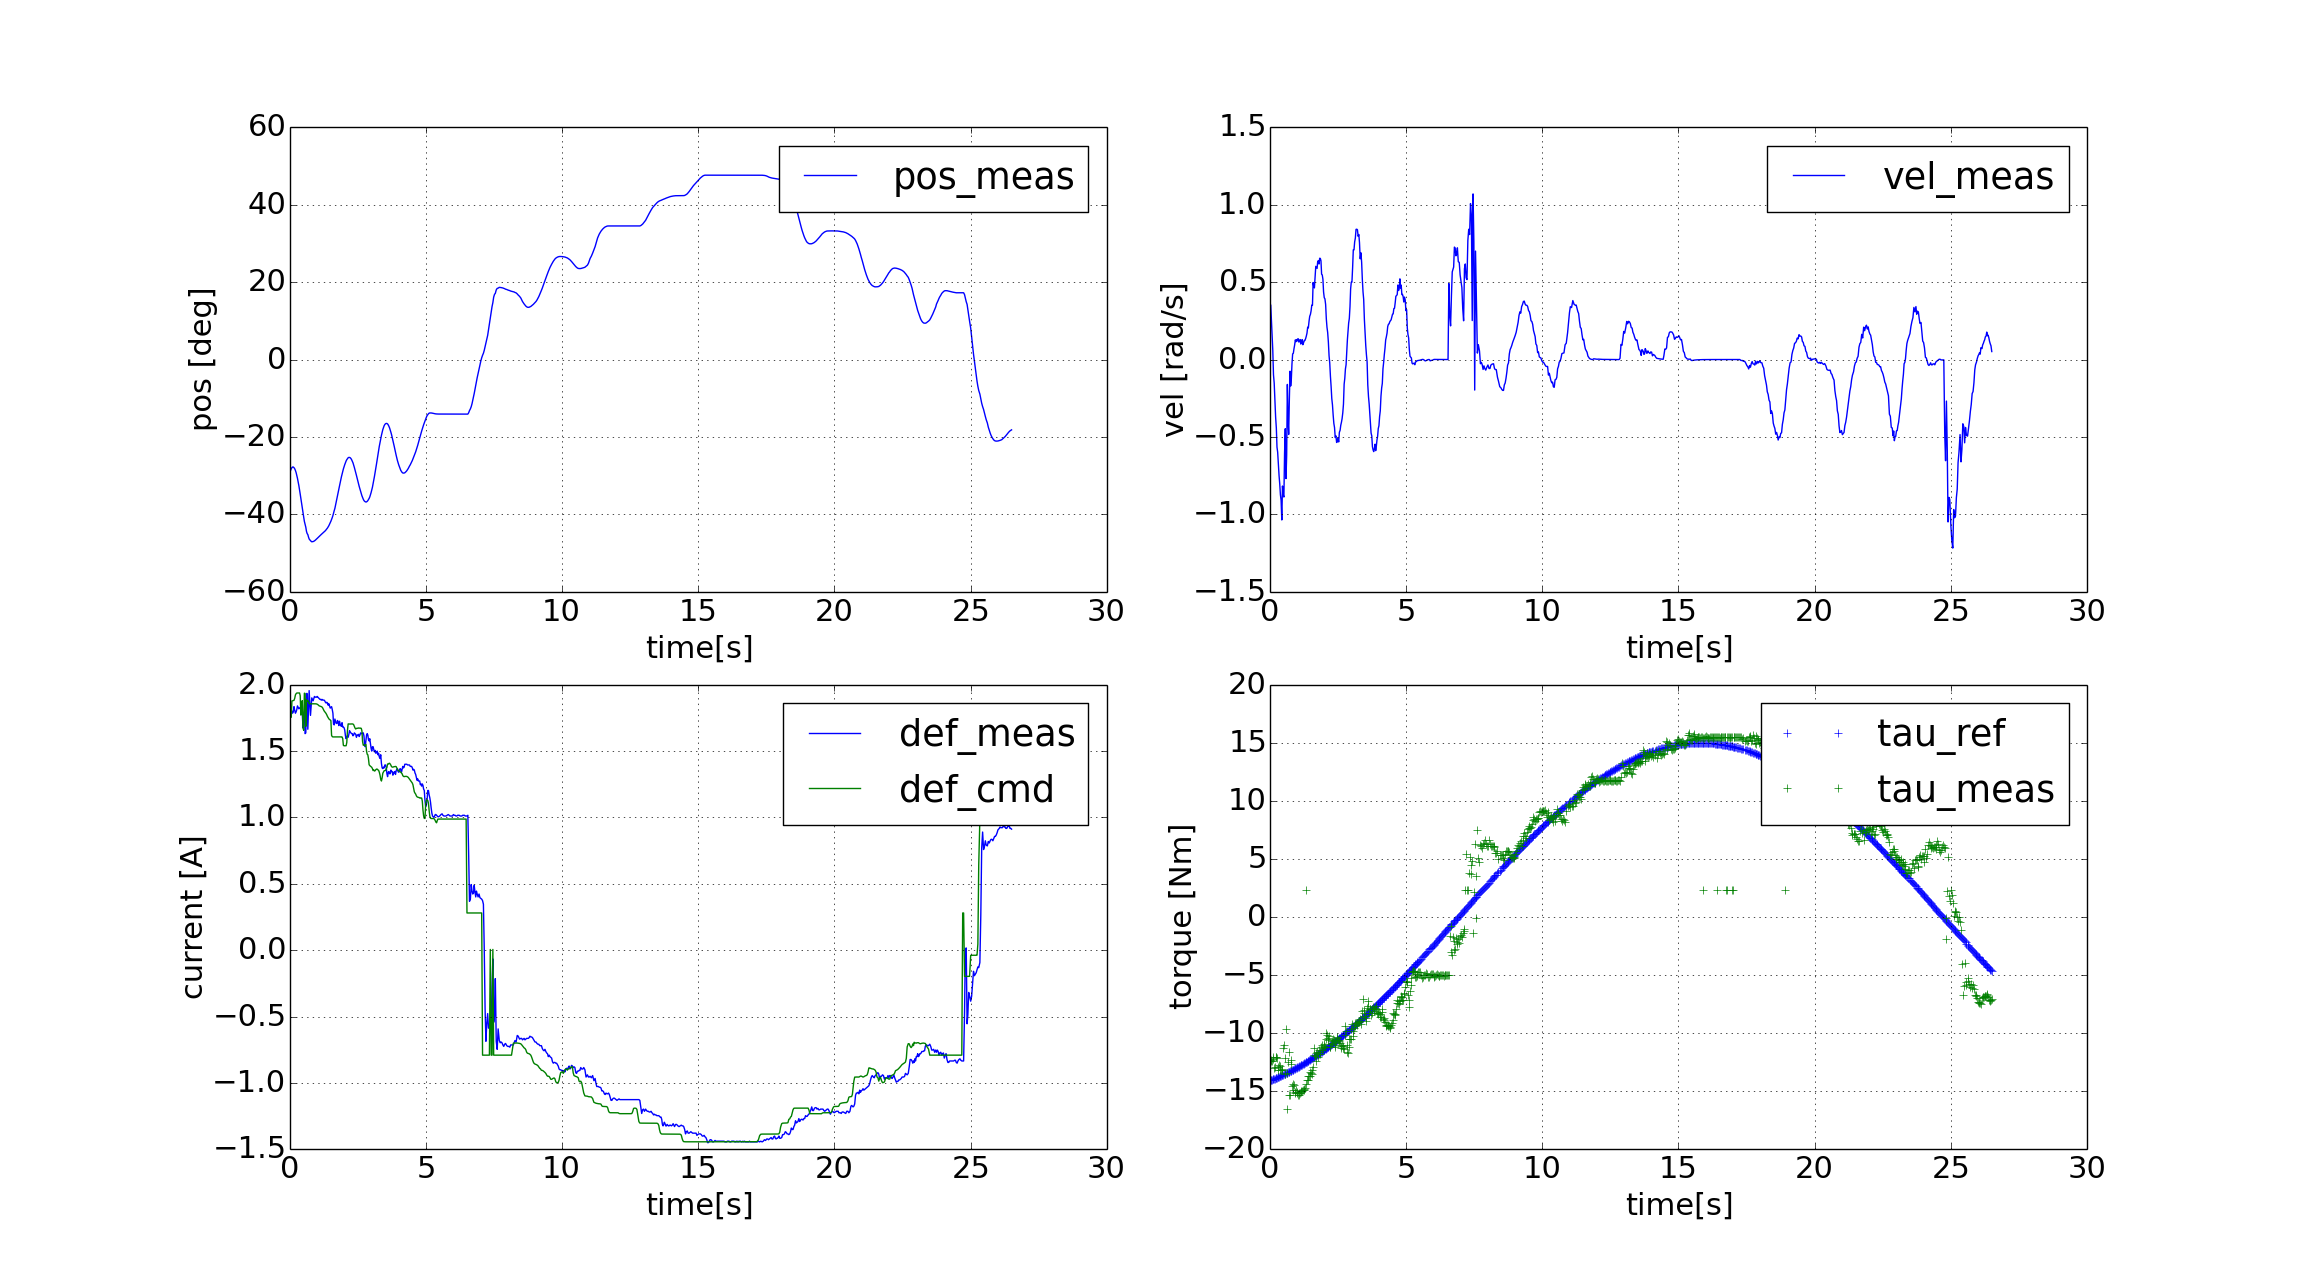

The data file committed next to this chart (first rows):
time, tau_ref_traj, t_ld, q_gear_meas, dq_meas, q_spring_meas, tau_sensor, rt_current, current_lpf, tau_mod
0.02597, -14.06, 0.03062, -0.5003, 0.3503, 0.03154, -12.44, -7.424, 0, -8.953
0.05194, -14.03, 0.03063, -0.4926, 0.245, 0.03145, -12.33, -10.53, 0, -8.827
0.07612, -14.01, 0.03276, -0.4874, 0.1572, 0.03145, -12.43, -7.235, 0, -8.741
0.1004, -13.98, 0.03279, -0.4846, 0.06107, 0.03116, -12.27, -8.906, 0, -8.696
0.1264, -13.96, 0.03282, -0.4845, -0.09856, 0.03135, -12.08, -17.13, 0, -8.694
0.1526, -13.94, 0.03285, -0.4877, -0.1523, 0.03202, -13.02, -15.56, 0, -8.746
0.1787, -13.91, 0.03311, -0.4925, -0.2632, 0.03154, -12.94, -19.51, 0, -8.825
0.2047, -13.88, 0.03356, -0.5002, -0.3712, 0.03116, -12.04, -16.67, 0, -8.951
0.2311, -13.86, 0.03373, -0.5102, -0.4424, 0.03135, -12.02, -15.66, 0, -9.115
0.255, -13.83, 0.03381, -0.5223, -0.5657, 0.03164, -12.18, -19.56, 0, -9.312
0.2797, -13.81, 0.03382, -0.5356, -0.5981, 0.03212, -12.89, -21.16, 0, -9.525
0.3054, -13.78, 0.03382, -0.5508, -0.675, 0.03193, -13.19, -14.51, 0, -9.768
0.3311, -13.75, 0.03382, -0.5684, -0.7493, 0.03173, -12.77, -19.91, 0, -10.05
0.3563, -13.73, 0.03382, -0.5871, -0.8035, 0.03183, -12.83, -18.69, 0, -10.34
0.381, -13.7, 0.03346, -0.607, -0.8732, 0.03193, -13.19, -28.6, 0, -10.65
0.4056, -13.67, 0.03091, -0.6275, -0.9088, 0.03154, -13.21, -23.48, 0, -10.96
0.432, -13.65, 0.03143, -0.6494, -1.036, 0.03193, -13.22, -18.38, 0, -11.29
0.4566, -13.62, 0.03281, -0.671, -0.8169, 0.03116, -13.12, -18.38, 0, -11.61
0.4829, -13.59, 0.02923, -0.6891, -0.8725, 0.02924, -11.29, -21.86, 0, -11.87
0.5087, -13.56, 0.02891, -0.7103, -0.8882, 0.03058, -11.05, -16.15, 0, -12.17
0.5336, -13.53, 0.03379, -0.7297, -0.6034, 0.03135, -13.51, -12.2, 0, -12.44
0.5595, -13.5, 0.03374, -0.7424, -0.447, 0.02847, -12.1, -13.81, 0, -12.62
0.5864, -13.47, 0.02943, -0.7563, -0.7689, 0.02857, -9.604, -17.93, 0, -12.81
0.6109, -13.44, 0.03293, -0.7746, -0.6163, 0.03375, -13.45, -23.04, 0, -13.05
0.6362, -13.41, 0.03273, -0.7848, -0.1608, 0.03375, -16.52, -10.47, 0, -13.19
0.6606, -13.38, 0.03279, -0.7891, -0.3841, 0.02905, -12.46, -27.79, 0, -13.25
0.6842, -13.35, 0.03272, -0.8, -0.4839, 0.03164, -11.66, -18.28, 0, -13.39
0.7088, -13.32, 0.03244, -0.809, -0.2611, 0.03413, -15.33, -18.35, 0, -13.51
0.7335, -13.29, 0.03239, -0.8132, -0.07564, 0.0326, -15.3, -14.32, 0, -13.56
0.7578, -13.26, 0.03238, -0.8158, -0.1709, 0.03087, -12.33, -18.36, 0, -13.59
0.7814, -13.23, 0.03239, -0.8197, -0.1267, 0.03212, -12.66, -14.72, 0, -13.64
0.8054, -13.2, 0.03239, -0.8217, -0.02857, 0.03317, -14.54, -13.06, 0, -13.67
0.8302, -13.17, 0.0324, -0.8214, 0.03653, 0.03298, -14.87, -12, 0, -13.66
0.8549, -13.14, 0.0324, -0.8207, 0.03998, 0.03279, -14.34, -11.47, 0, -13.66
0.8807, -13.11, 0.0324, -0.8194, 0.07114, 0.03308, -14.48, -13.53, 0, -13.64
0.904, -13.08, 0.0324, -0.8176, 0.09415, 0.03336, -15.06, -13.81, 0, -13.62
0.9292, -13.04, 0.0324, -0.8152, 0.127, 0.03327, -15.15, -9.459, 0, -13.59
0.9536, -13.01, 0.03239, -0.8125, 0.1152, 0.03327, -14.88, -9.141, 0, -13.55
0.9785, -12.98, 0.03238, -0.8096, 0.1287, 0.03327, -15.07, -12.19, 0, -13.51
1.004, -12.95, 0.03234, -0.8066, 0.1208, 0.03336, -15.15, -10.41, 0, -13.47
1.029, -12.91, 0.03228, -0.8035, 0.1347, 0.03327, -15.36, -11.08, 0, -13.43
1.053, -12.88, 0.0322, -0.8004, 0.1134, 0.03317, -15.32, -9.859, 0, -13.39
1.077, -12.85, 0.03213, -0.7977, 0.1155, 0.03308, -15.12, -3.541, 0, -13.36
1.104, -12.81, 0.03208, -0.7947, 0.129, 0.03298, -15.2, -12.89, 0, -13.32
1.13, -12.78, 0.03205, -0.7916, 0.0998, 0.03298, -15.02, -8.741, 0, -13.28
1.155, -12.74, 0.03203, -0.7886, 0.1179, 0.03288, -15.04, -15.44, 0, -13.24
1.18, -12.71, 0.03198, -0.7859, 0.1287, 0.03298, -15.02, -13.36, 0, -13.2
1.204, -12.67, 0.03186, -0.7829, 0.09559, 0.03288, -14.92, -6.718, 0, -13.16
1.23, -12.63, 0.03166, -0.7803, 0.1073, 0.03288, -14.88, -8.4, 0, -13.13
1.256, -12.6, 0.03148, -0.7776, 0.1228, 0.03288, -14.84, -10.11, 0, -13.09
1.281, -12.56, 0.03135, -0.7747, 0.123, 0.03279, -14.71, -9.553, 0, -13.06
1.307, -12.53, 0.03125, -0.7715, 0.1351, 0.0326, -14.39, -11.71, 0, -13.01
1.331, -12.49, 0.03111, -0.7678, 0.1508, 0.0325, 2.354, -10.41, 0, -12.96
1.357, -12.45, 0.03094, -0.7639, 0.1704, 0.0326, -14.07, -7.612, 0, -12.91
1.382, -12.41, 0.03073, -0.7596, 0.2086, 0.0325, -14, -7.482, 0, -12.85
1.407, -12.38, 0.03059, -0.7545, 0.2042, 0.03221, -13.74, -2.988, 0, -12.78
1.433, -12.34, 0.03043, -0.7493, 0.2477, 0.03241, -13.7, -6.976, 0, -12.71
1.457, -12.3, 0.03033, -0.7427, 0.2794, 0.03212, -13.71, -11.16, 0, -12.62
1.483, -12.26, 0.03027, -0.7361, 0.2915, 0.03183, -13.36, -3.635, 0, -12.53
1.508, -12.22, 0.03018, -0.729, 0.3141, 0.03193, -13.42, -8.8, 0, -12.43
... 826 more rows
